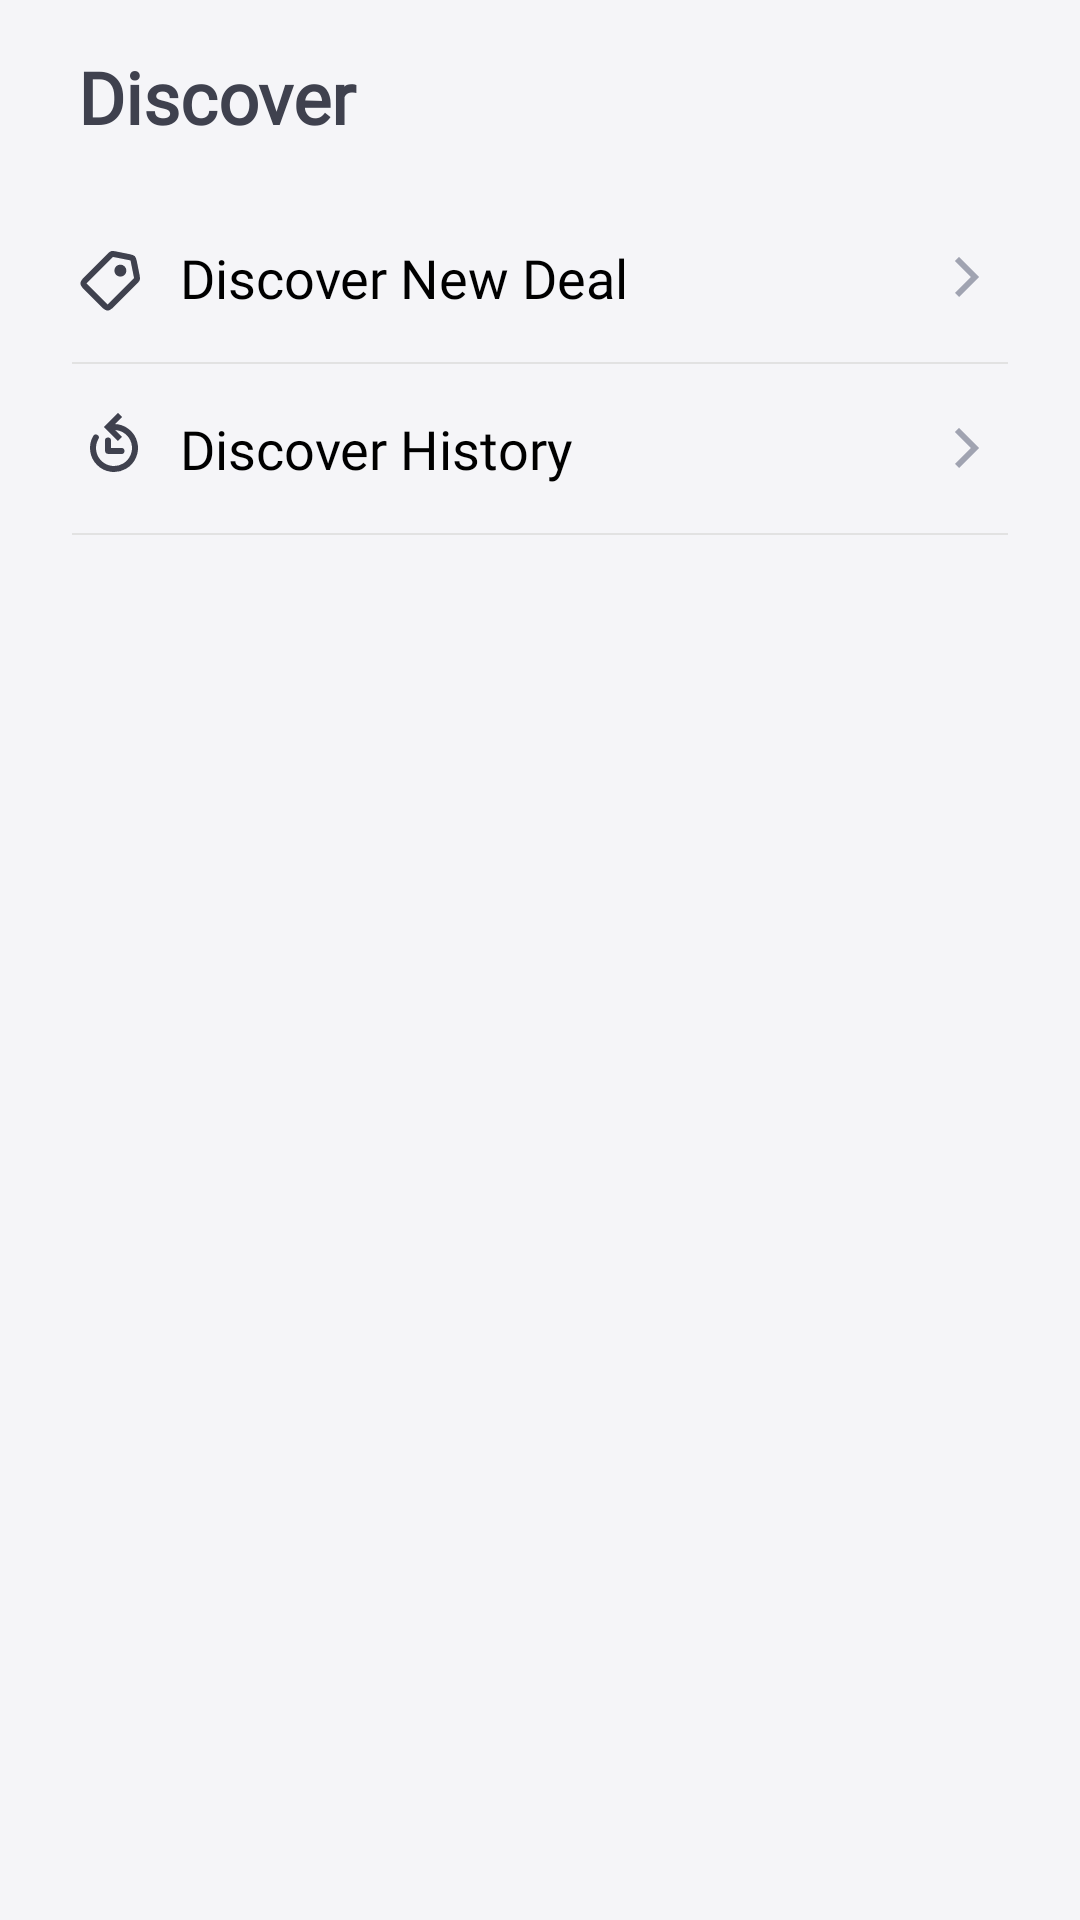

Layout XML and referenced resources for this Android screen:
<!-- AndroidManifest.xml: application theme Theme.Hi5 -->
<!-- res/layout/fragment_discover.xml -->
<?xml version="1.0" encoding="utf-8"?>
<FrameLayout xmlns:android="http://schemas.android.com/apk/res/android"
    xmlns:app="http://schemas.android.com/apk/res-auto"
    xmlns:tools="http://schemas.android.com/tools"
    android:layout_width="match_parent"
    android:layout_height="match_parent"
    android:background="#F5F5F8"
    tools:context=".ui.dashboard.fragments.discover.DiscoverFragment">

    <LinearLayout
        android:layout_width="match_parent"
        android:layout_height="match_parent"
        android:orientation="vertical">

        <androidx.appcompat.widget.AppCompatTextView
            android:id="@+id/tv_title"
            android:layout_width="match_parent"
            android:layout_height="wrap_content"
            android:layout_marginStart="@dimen/dimen_10dp"
            android:layout_marginEnd="@dimen/dimen_10dp"
            android:drawablePadding="@dimen/dimen_10dp"
            android:fontFamily="@font/montserrat_bold"
            android:gravity="start|center"
            android:padding="@dimen/dimen_16dp"
            android:text="Discover"
            android:textColor="@color/grey_dark"
            android:textSize="@dimen/dimen_24sp"
            android:textStyle="bold"
            app:layout_constraintEnd_toEndOf="parent"
            app:layout_constraintStart_toStartOf="parent"
            app:layout_constraintTop_toTopOf="parent" />

        <androidx.appcompat.widget.AppCompatTextView
            android:id="@+id/tv_discover_new_deal"
            android:layout_width="match_parent"
            android:layout_height="wrap_content"
            android:layout_marginStart="@dimen/dimen_10dp"
            android:layout_marginLeft="@dimen/dimen_10dp"
            android:layout_marginEnd="@dimen/dimen_10dp"
            android:drawableStart="@drawable/ic_lable"
            android:drawableEnd="@drawable/ic_expand_right"
            android:drawablePadding="@dimen/dimen_10dp"
            android:gravity="start|center"
            android:padding="@dimen/dimen_16dp"
            android:textColor="@color/black"
            android:text="Discover New Deal"
            android:textSize="@dimen/dimen_18sp"
            android:fontFamily="@font/montserrat_regular"
            app:layout_constraintEnd_toEndOf="parent"
            app:layout_constraintStart_toStartOf="parent"
            app:layout_constraintTop_toBottomOf="@id/tv_title" />

        <View
            android:id="@+id/view_bottom1"
            android:layout_width="match_parent"
            android:layout_height="0.8dp"
            android:layout_marginStart="@dimen/dimen_24dp"
            android:layout_marginLeft="@dimen/dimen_24dp"
            android:layout_marginEnd="@dimen/dimen_24dp"
            android:background="@color/grey_light"
            app:layout_constraintEnd_toEndOf="parent"
            app:layout_constraintStart_toStartOf="parent"
            app:layout_constraintTop_toBottomOf="@id/tv_client_list" />

        <androidx.appcompat.widget.AppCompatTextView
            android:id="@+id/tv_discover_history"
            android:layout_width="match_parent"
            android:layout_height="wrap_content"
            android:layout_marginStart="@dimen/dimen_10dp"
            android:layout_marginLeft="@dimen/dimen_10dp"
            android:layout_marginEnd="@dimen/dimen_10dp"
            android:drawableStart="@drawable/ic_refresh"
            android:drawableEnd="@drawable/ic_expand_right"
            android:drawablePadding="@dimen/dimen_10dp"
            android:gravity="start|center"
            android:padding="@dimen/dimen_16dp"
            android:textColor="@color/black"
            android:fontFamily="@font/montserrat_regular"
            android:text="Discover History"
            android:textSize="@dimen/dimen_18sp"
            app:layout_constraintEnd_toEndOf="parent"
            app:layout_constraintStart_toStartOf="parent"
            app:layout_constraintTop_toBottomOf="@id/tv_discover_new_deal" />

        <View
            android:id="@+id/view_bottom2"
            android:layout_width="match_parent"
            android:layout_height="0.8dp"
            android:layout_marginStart="@dimen/dimen_24dp"
            android:layout_marginLeft="@dimen/dimen_24dp"
            android:layout_marginEnd="@dimen/dimen_24dp"
            android:background="@color/grey_light"
            app:layout_constraintEnd_toEndOf="parent"
            app:layout_constraintStart_toStartOf="parent"
            app:layout_constraintTop_toBottomOf="@id/tv_discover_history" />

    </LinearLayout>
</FrameLayout>
<!-- resources referenced by this layout -->
<resources>
  <color name="black">#FF000000</color>
  <color name="grey_dark">#3F414E</color>
  <color name="grey_light">#E2E2E2</color>
  <dimen name="dimen_10dp">10dp</dimen>
  <dimen name="dimen_16dp">16dp</dimen>
  <dimen name="dimen_18sp">18sp</dimen>
  <dimen name="dimen_24dp">24dp</dimen>
  <dimen name="dimen_24sp">24sp</dimen>
  <!-- drawable ic_expand_right (drawable) -->
  <vector xmlns:android="http://schemas.android.com/apk/res/android"
      android:width="24dp"
      android:height="24dp"
      android:viewportWidth="24"
      android:viewportHeight="24">
    <path
        android:pathData="M15,12L15.7071,11.2929L16.4142,12L15.7071,12.7071L15,12ZM9.7071,5.2929L15.7071,11.2929L14.2929,12.7071L8.2929,6.7071L9.7071,5.2929ZM15.7071,12.7071L9.7071,18.7071L8.2929,17.2929L14.2929,11.2929L15.7071,12.7071Z"
        android:fillColor="#A0A3B1"/>
  </vector>
  <!-- drawable ic_lable (drawable) -->
  <vector xmlns:android="http://schemas.android.com/apk/res/android"
      android:width="24dp"
      android:height="24dp"
      android:viewportWidth="24"
      android:viewportHeight="24">
    <path
        android:pathData="M2.8078,15.5355C2.1411,14.8689 1.8078,14.5355 1.8078,14.1213C1.8078,13.7071 2.1411,13.3738 2.8078,12.7071L10.5362,4.9787C10.9067,4.6082 11.0919,4.4229 11.3319,4.3503C11.5719,4.2776 11.8288,4.329 12.3426,4.4317L17.0567,5.3745C17.6904,5.5013 18.0073,5.5647 18.2214,5.7788C18.4355,5.9929 18.4989,6.3097 18.6256,6.9435L19.5684,11.6575C19.6712,12.1713 19.7226,12.4282 19.6499,12.6682C19.5772,12.9082 19.392,13.0935 19.0215,13.464L11.293,21.1924C10.6264,21.8591 10.293,22.1924 9.8788,22.1924C9.4646,22.1924 9.1313,21.8591 8.4646,21.1924L2.8078,15.5355Z"
        android:strokeWidth="2"
        android:fillColor="#00000000"
        android:strokeColor="#3F414E"/>
    <path
        android:pathData="M14.1212,9.8787m-0.7071,0.7071a1,1 119.0546,1 1,1.4142 -1.4142a1,1 119.0546,1 1,-1.4142 1.4142"
        android:strokeWidth="2"
        android:fillColor="#3F414E"
        android:strokeColor="#3F414E"/>
  </vector>
  <!-- drawable ic_refresh (drawable) -->
  <vector xmlns:android="http://schemas.android.com/apk/res/android"
      android:width="24dp"
      android:height="24dp"
      android:viewportWidth="24"
      android:viewportHeight="24">
    <path
        android:pathData="M10,5L9.2929,5.7071L8.5858,5L9.2929,4.2929L10,5ZM13.2929,9.7071L9.2929,5.7071L10.7071,4.2929L14.7071,8.2929L13.2929,9.7071ZM9.2929,4.2929L13.2929,0.2929L14.7071,1.7071L10.7071,5.7071L9.2929,4.2929Z"
        android:fillColor="#3F414E"/>
    <path
        android:pathData="M5.9378,8.5C5.1673,9.8345 4.8587,11.3859 5.0599,12.9137C5.261,14.4414 5.9606,15.8601 7.0503,16.9497C8.1399,18.0394 9.5586,18.739 11.0863,18.9401C12.6141,19.1412 14.1655,18.8326 15.5,18.0622C16.8345,17.2917 17.8775,16.1024 18.4672,14.6788C19.0568,13.2551 19.1603,11.6767 18.7615,10.1883C18.3627,8.6998 17.4838,7.3846 16.2613,6.4465C15.0388,5.5085 13.5409,5 12,5"
        android:strokeWidth="2"
        android:fillColor="#00000000"
        android:strokeColor="#3F414E"
        android:strokeLineCap="round"/>
    <path
        android:pathData="M14.5,13H10.25C10.1119,13 10,12.8881 10,12.75V9.5"
        android:strokeWidth="2"
        android:fillColor="#00000000"
        android:strokeColor="#3F414E"
        android:strokeLineCap="round"/>
  </vector>
  <style name="Theme.Hi5" parent="Theme.AppCompat.Light.NoActionBar">
          
          <item name="colorPrimary">@color/purple_500</item>
          <item name="colorPrimaryVariant">@color/purple_700</item>
          <item name="colorOnPrimary">@color/purple_200</item>
          
          <item name="colorSecondary">@color/teal_200</item>
          <item name="colorSecondaryVariant">@color/teal_700</item>
          <item name="colorOnSecondary">@color/black</item>
  
      </style>
  <color name="purple_500">#FF6200EE</color>
  <color name="purple_700">#FF3700B3</color>
  <color name="purple_200">#FFBB86FC</color>
  <color name="teal_200">#FF03DAC5</color>
  <color name="teal_700">#FF018786</color>
</resources>
